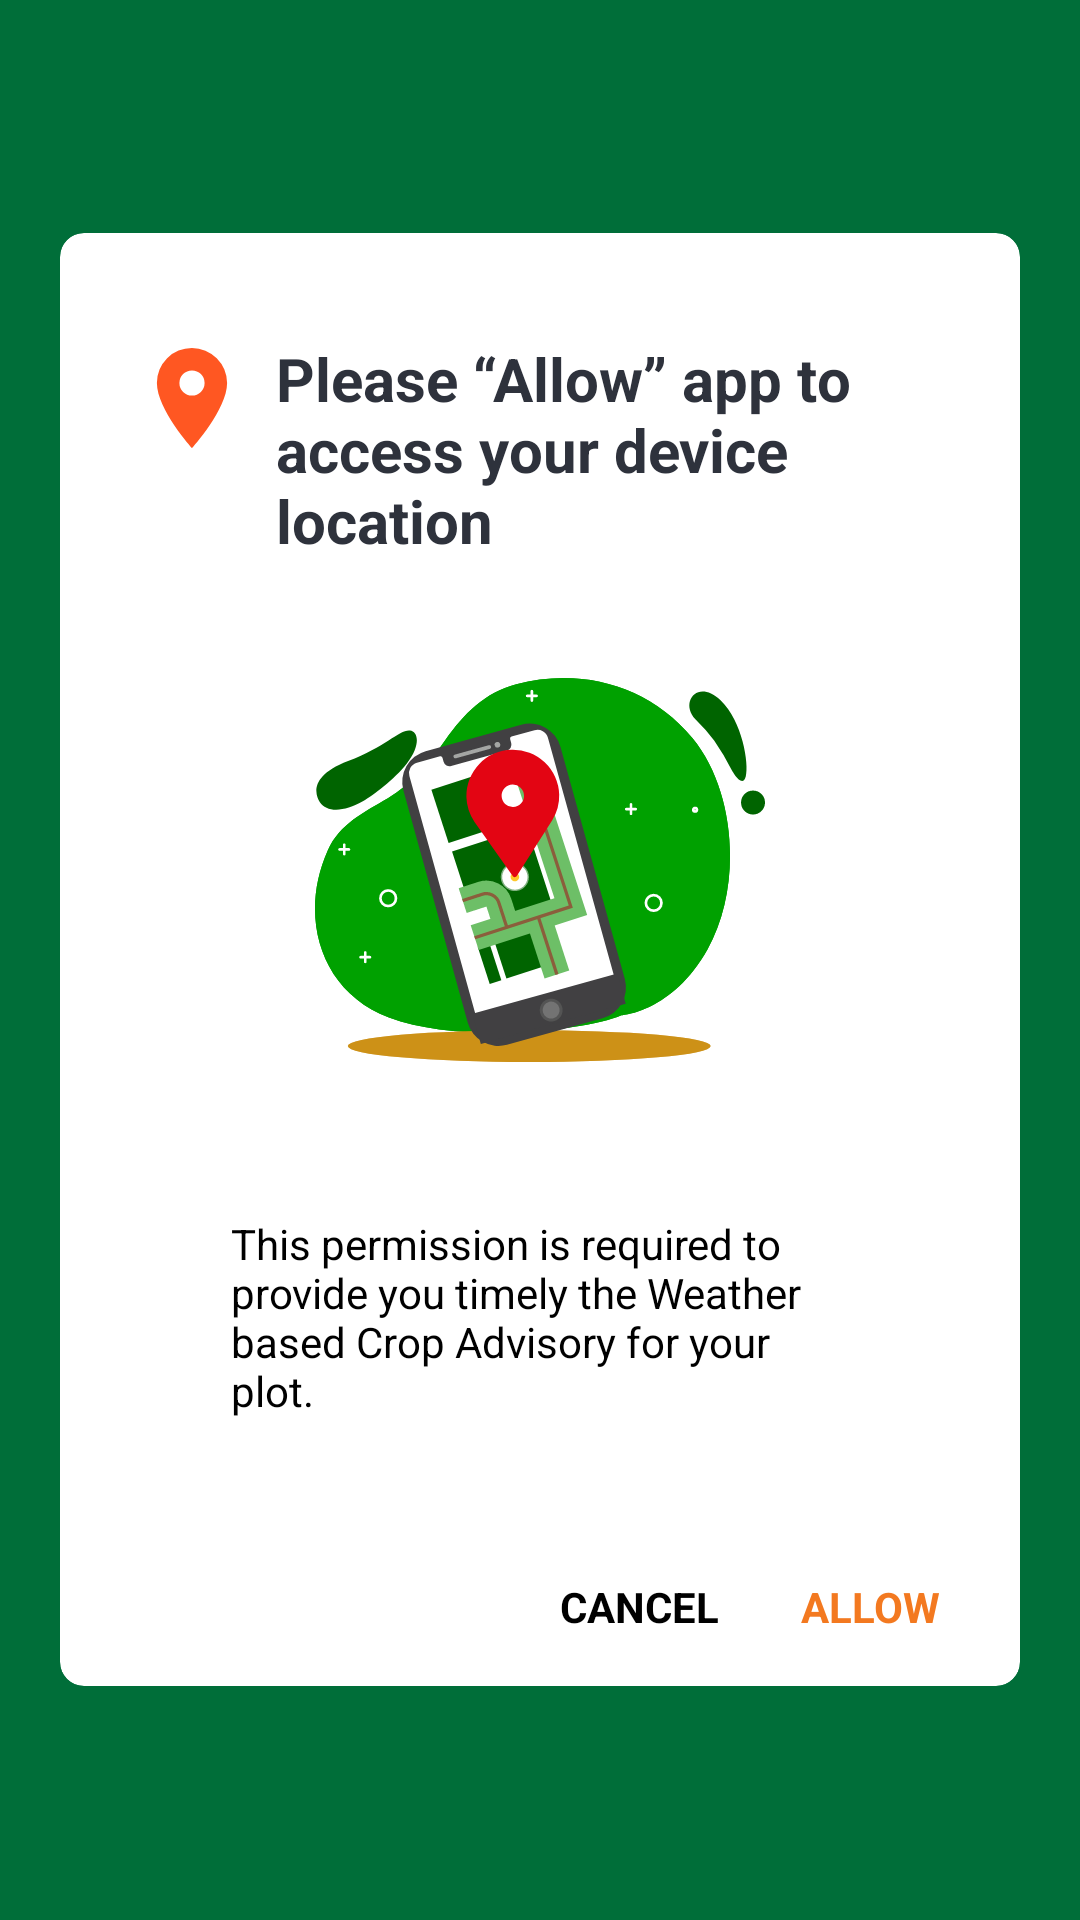

Android layout source for this screen:
<!-- AndroidManifest.xml: application theme Theme.ReverseGeoCodingPOC -->
<!-- res/layout/activity_location_permission.xml -->
<?xml version="1.0" encoding="utf-8"?>

<RelativeLayout xmlns:android="http://schemas.android.com/apk/res/android"
    xmlns:app="http://schemas.android.com/apk/res-auto"
    xmlns:tools="http://schemas.android.com/tools"
    android:layout_width="match_parent"
    android:layout_height="match_parent"
    android:background="@color/colorPrimary1"
    tools:context=".activity.LocationPermissionActivity">

    <androidx.cardview.widget.CardView
        android:id="@+id/cv_plot_info"
        android:layout_width="match_parent"
        android:layout_height="wrap_content"
        android:layout_marginLeft="@dimen/dp20"
        android:layout_marginTop="@dimen/dp20"
        android:layout_marginRight="@dimen/dp20"
        android:layout_marginBottom="@dimen/dp20"
        android:layout_centerInParent="true"
        android:padding="@dimen/dp10"
        app:cardBackgroundColor="@color/colorWhite"
        app:cardCornerRadius="@dimen/dp8">

        <RelativeLayout
            android:layout_width="match_parent"
            android:layout_height="wrap_content">

            <RelativeLayout
                android:id="@+id/rl_title"
                android:layout_width="match_parent"
                android:layout_height="wrap_content"
                android:layout_marginStart="@dimen/dp24"
                android:layout_marginTop="@dimen/dp35">

                <ImageView
                    android:id="@+id/iv_location"
                    android:layout_width="@dimen/dp40"
                    android:layout_height="@dimen/dp40"
                    android:src="@drawable/ic_location_icon"
                    android:contentDescription="@string/image_description"/>

                <TextView
                    android:layout_width="match_parent"
                    android:layout_height="wrap_content"
                    android:layout_marginStart="@dimen/dp8"
                    android:layout_marginEnd="@dimen/dp14"
                    android:layout_toEndOf="@+id/iv_location"
                    android:textStyle="bold"
                    android:text="@string/please_allow_app_to_access_your_device_location"
                    android:textColor="@color/dark_black"
                    android:textSize="@dimen/sp20" />
            </RelativeLayout>

            <ImageView
                android:id="@+id/iv_location_phone"
                android:layout_width="wrap_content"
                android:layout_height="wrap_content"
                android:layout_below="@+id/rl_title"
                android:layout_centerHorizontal="true"
                android:layout_marginTop="@dimen/dp28"
                android:layout_marginBottom="@dimen/dp28"
                android:contentDescription="@string/image_description"
                android:src="@drawable/ic_location_phone" />

            <TextView
                android:id="@+id/tv_permission_description"
                android:layout_width="match_parent"
                android:layout_height="wrap_content"
                android:layout_below="@+id/iv_location_phone"
                android:layout_marginLeft="@dimen/dp57"
                android:layout_marginTop="@dimen/dp12"
                android:textSize="@dimen/sp14"
                android:layout_marginRight="@dimen/dp57"
                android:text="@string/this_permission_is_required" />


            <RelativeLayout
                android:id="@+id/rl_bottom"
                android:layout_width="match_parent"
                android:layout_height="wrap_content"
                android:layout_below="@+id/tv_permission_description"
                android:layout_marginTop="53dp"
                android:paddingBottom="@dimen/dp17">

                <TextView
                    android:id="@+id/tv_cancel"
                    android:layout_width="wrap_content"
                    android:layout_height="wrap_content"
                    android:layout_toStartOf="@+id/tv_allow"
                    android:textStyle="bold"
                    android:text="@string/cancel"
                    android:textAllCaps="true"
                    android:textSize="@dimen/sp14" />

                <TextView
                    android:id="@+id/tv_allow"
                    android:layout_width="wrap_content"
                    android:layout_height="wrap_content"
                    android:layout_alignParentEnd="true"
                    android:layout_marginLeft="@dimen/dp27"
                    android:layout_marginRight="@dimen/dp27"
                    android:gravity="end"
                    android:text="@string/allow"
                    android:textAllCaps="true"
                    android:textStyle="bold"
                    android:textColor="@color/colorOrange"
                    android:textSize="@dimen/sp14" />
            </RelativeLayout>
        </RelativeLayout>
    </androidx.cardview.widget.CardView>
</RelativeLayout>
<!-- resources referenced by this layout -->
<resources>
  <color name="colorOrange">#F37920</color>
  <color name="colorPrimary1">#006E39</color>
  <color name="colorWhite">#ffffff</color>
  <color name="dark_black">#2E323C</color>
  <dimen name="dp10">10dp</dimen>
  <dimen name="dp12">12dp</dimen>
  <dimen name="dp14">14dp</dimen>
  <dimen name="dp17">17dp</dimen>
  <dimen name="dp20">20dp</dimen>
  <dimen name="dp24">24dp</dimen>
  <dimen name="dp27">27dp</dimen>
  <dimen name="dp28">28dp</dimen>
  <dimen name="dp35">35dp</dimen>
  <dimen name="dp40">40dp</dimen>
  <dimen name="dp57">57dp</dimen>
  <dimen name="dp8">8dp</dimen>
  <dimen name="sp14">14sp</dimen>
  <dimen name="sp20">20sp</dimen>
  <!-- drawable ic_location_icon (drawable) -->
  <vector xmlns:android="http://schemas.android.com/apk/res/android"
      android:width="40dp"
      android:height="40dp"
      android:viewportWidth="40"
      android:viewportHeight="40">
      <path
          android:fillColor="#ff5722"
          android:pathData="M20,3.3A11.651,11.651 0,0 0,8.3 15c0,8.8 11.7,21.7 11.7,21.7S31.7,23.8 31.7,15A11.78,11.78 0,0 0,20 3.3ZM20,19.2a4.2,4.2 0,1 1,4.2 -4.2A4.225,4.225 0,0 1,20 19.2Z" />
  </vector>
  <!-- drawable ic_location_phone: vector/xml drawable (drawable, 9827 chars, omitted) -->
  <string name="allow">ALLOW</string>
  <string name="cancel">Cancel</string>
  <string name="image_description">Image Description</string>
  <string name="please_allow_app_to_access_your_device_location">Please “Allow” app to access your device location</string>
  <string name="this_permission_is_required">This permission is required to provide you timely the Weather based Crop Advisory for your plot.</string>
  <style name="Theme.ReverseGeoCodingPOC" parent="Theme.MaterialComponents.DayNight.DarkActionBar">
          
          <item name="colorPrimary">@color/colorPrimary</item>
          <item name="colorPrimaryVariant">@color/colorPrimary1</item>
          <item name="colorOnPrimary">@color/colorPrimary1</item>
          
          <item name="colorSecondary">@color/colorOrange</item>
          <item name="colorSecondaryVariant">@color/colorOrange1</item>
          <item name="colorOnSecondary">@color/colorBlack</item>
          
          <item name="android:statusBarColor" tools:targetApi="l">?attr/colorPrimaryVariant</item>
          
      </style>
  <color name="colorPrimary">#33914E</color>
  <color name="colorOrange1">#FFA400</color>
  <color name="colorBlack">#000000</color>
</resources>
